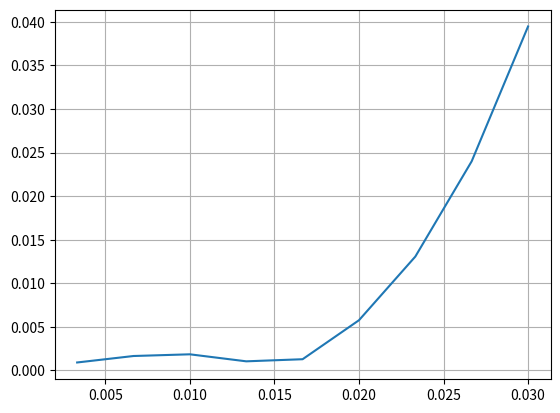

The script that saved this image:
import numpy as np
import matplotlib.pyplot as plt
np.seterr(divide='ignore')

def spring_constant(L):
 
    return 3.33*L+(10**(-6))

def width(L):
    return 66*10**(-4)*L+10**(-4)

def thickness(L):
    return -(66*10**(-4)*L)+10**(-4)
def density(L):
    return (1000/0.03)*L+1500

def mass(L):
   #mass=p*Volume=p*(width*thickness*L)
   return density(L)*(width(L)*thickness(L)*L)

def frequency(k,m):
    
    return (1/(2*np.pi))*np.sqrt(k/m)


def omega(k,m):
    return np.sqrt(k/m)

def omega_prime(omega,b,m):
    gamma = b/2/m
   
    return np.sqrt(gamma**2-omega**2)



def amplitude(F,m,omega,omega_prime,b):
    gamma = b/2/m
    return (F/m)/np.sqrt((omega**2-omega_prime**2)**2 + (2*gamma*omega_prime)**2)
    
  
#constants
b=0.01
F=1
# test
L=np.linspace(0,0.03,10)
dens,wid,thick=[density(L),width(L),thickness(L)]
#variables

k=spring_constant(L)
m=abs(mass(L))
f=frequency(k,m)
omega=omega(k,m)
omega_prime=omega_prime(omega,b,m)

A=amplitude(F,m,omega,omega_prime,b)
plt.plot(L,A)
plt.grid(True)
plt.show() 

# plt.plot(omega_prime/omega,A/(F/m))
# plt.grid(True)
# plt.xlabel("Length")
# plt.ylabel("Frequency")
# plt.show()     